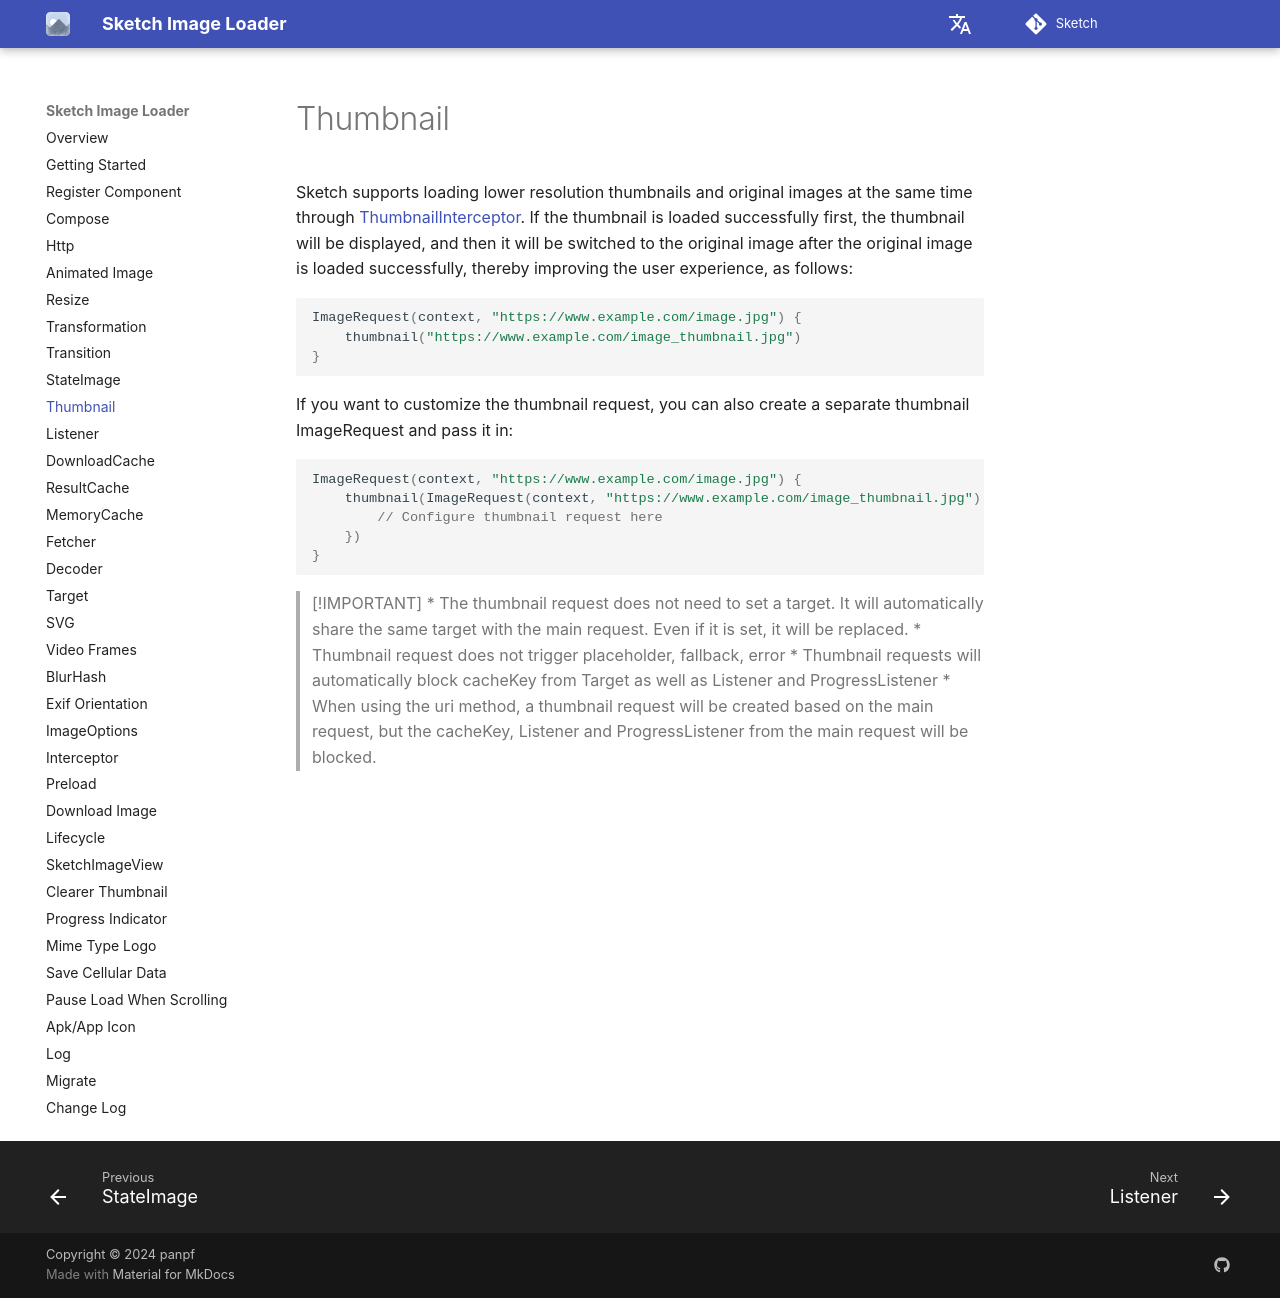

repository: panpf/sketch · page: wiki/thumbnail/index.html · generator: mkdocs

# Thumbnail

Sketch supports loading lower resolution thumbnails and original images at the same time
through [ThumbnailInterceptor]. If the thumbnail is loaded successfully first, the thumbnail will be
displayed, and then it will be switched to the original image after the original image is loaded
successfully, thereby improving the user experience, as follows:

```kotlin
ImageRequest(context, "https://www.example.com/image.jpg") {
    thumbnail("https://www.example.com/image_thumbnail.jpg")
}
```

If you want to customize the thumbnail request, you can also create a separate thumbnail
ImageRequest and pass it in:

```kotlin
ImageRequest(context, "https://www.example.com/image.jpg") {
    thumbnail(ImageRequest(context, "https://www.example.com/image_thumbnail.jpg") {
        // Configure thumbnail request here
    })
}
```

> [!IMPORTANT]
> * The thumbnail request does not need to set a target. It will automatically share the same target
    with the main request. Even if it is set, it will be replaced.
> * Thumbnail request does not trigger placeholder, fallback, error
> * Thumbnail requests will automatically block cacheKey from Target as well as Listener and
    ProgressListener
> * When using the uri method, a thumbnail request will be created based on the main request, but
    the cacheKey, Listener and ProgressListener from the main request will be blocked.


[ThumbnailInterceptor]: ../sketch-core/src/commonMain/kotlin/com/github/panpf/sketch/request/internal/ThumbnailInterceptor.kt
